Photos from the image-classification dataset "betel_dataset" in the GitHub repository BANUKABHANUTEJA/betel-leaf-disease-classification-main. Its 5 classes are: anthracnose, healthy leaf, leaf rot, leaf spot, bacterial leaf.

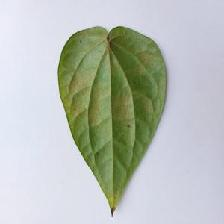
Label: bacterial leaf

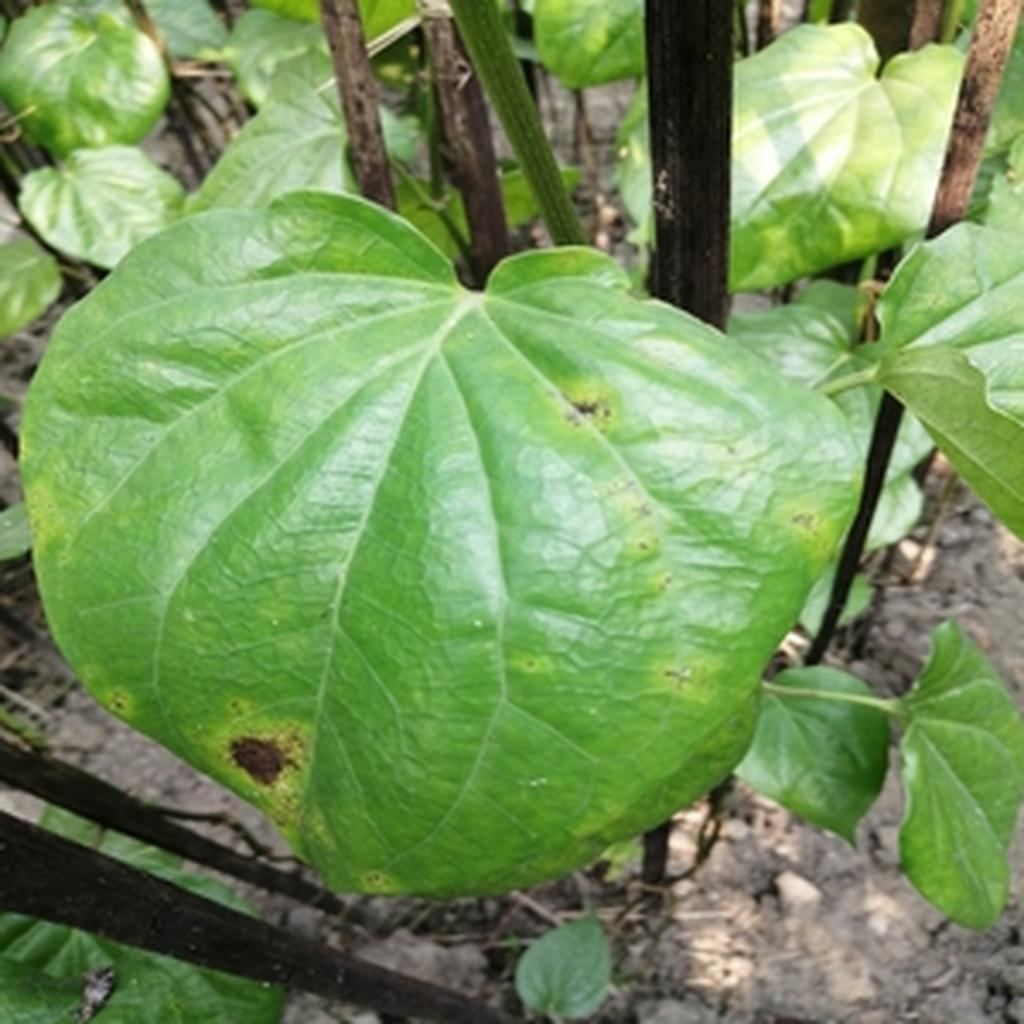
Label: leaf rot

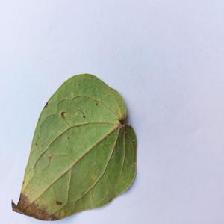
Label: anthracnose

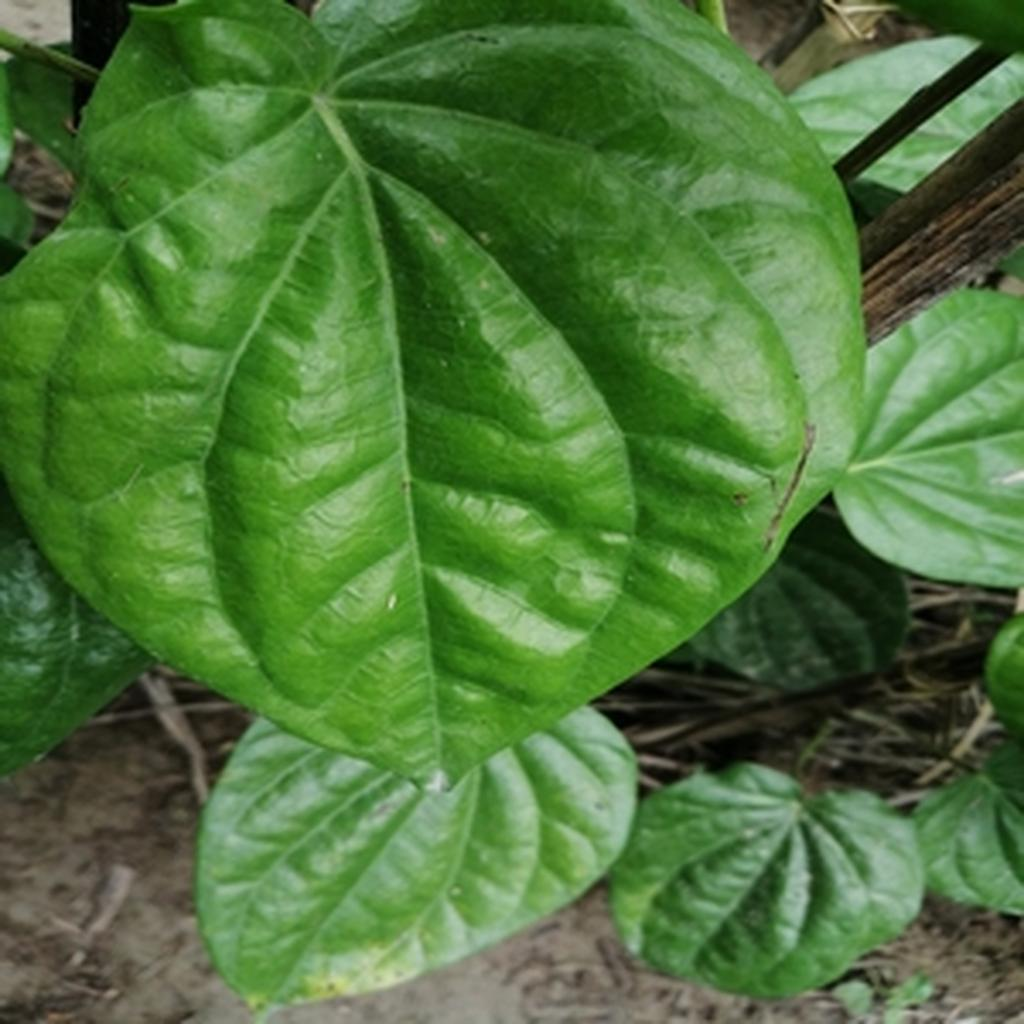
Label: healthy leaf

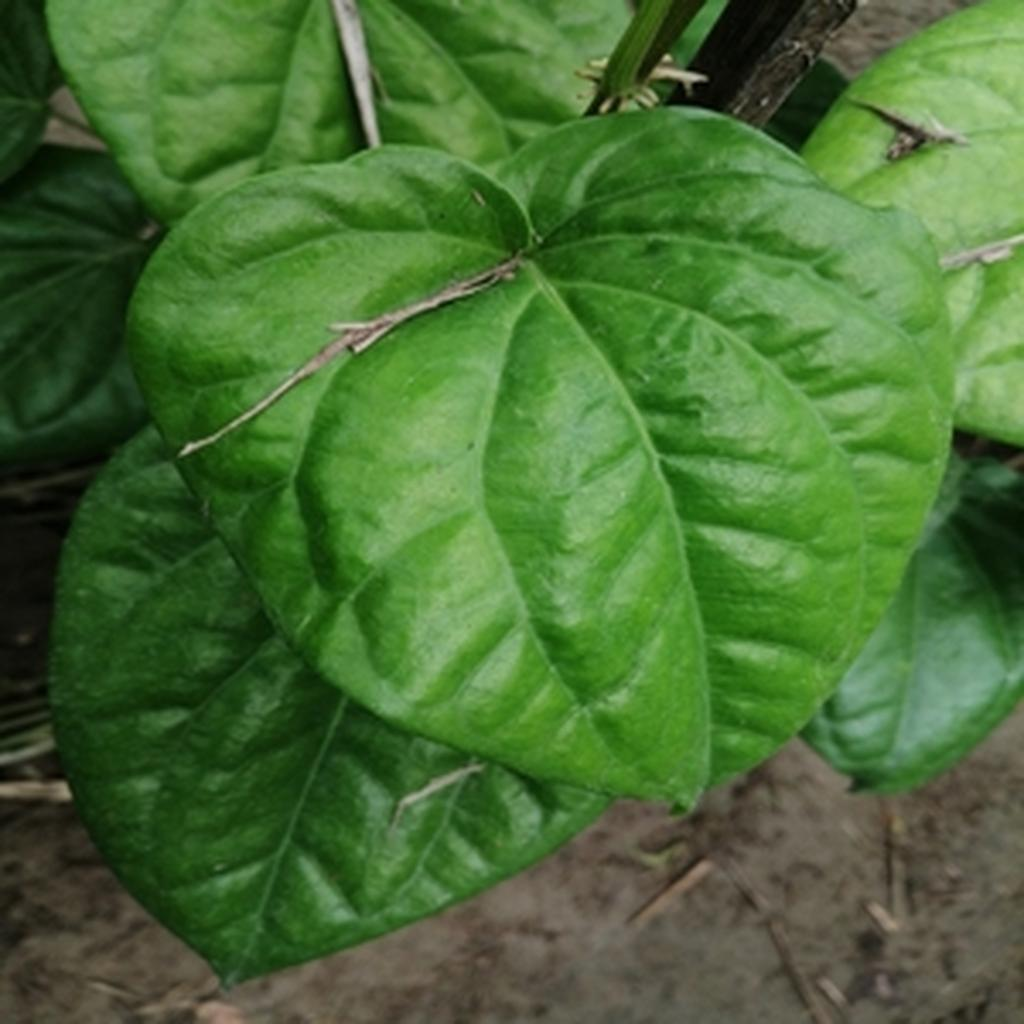
Label: healthy leaf

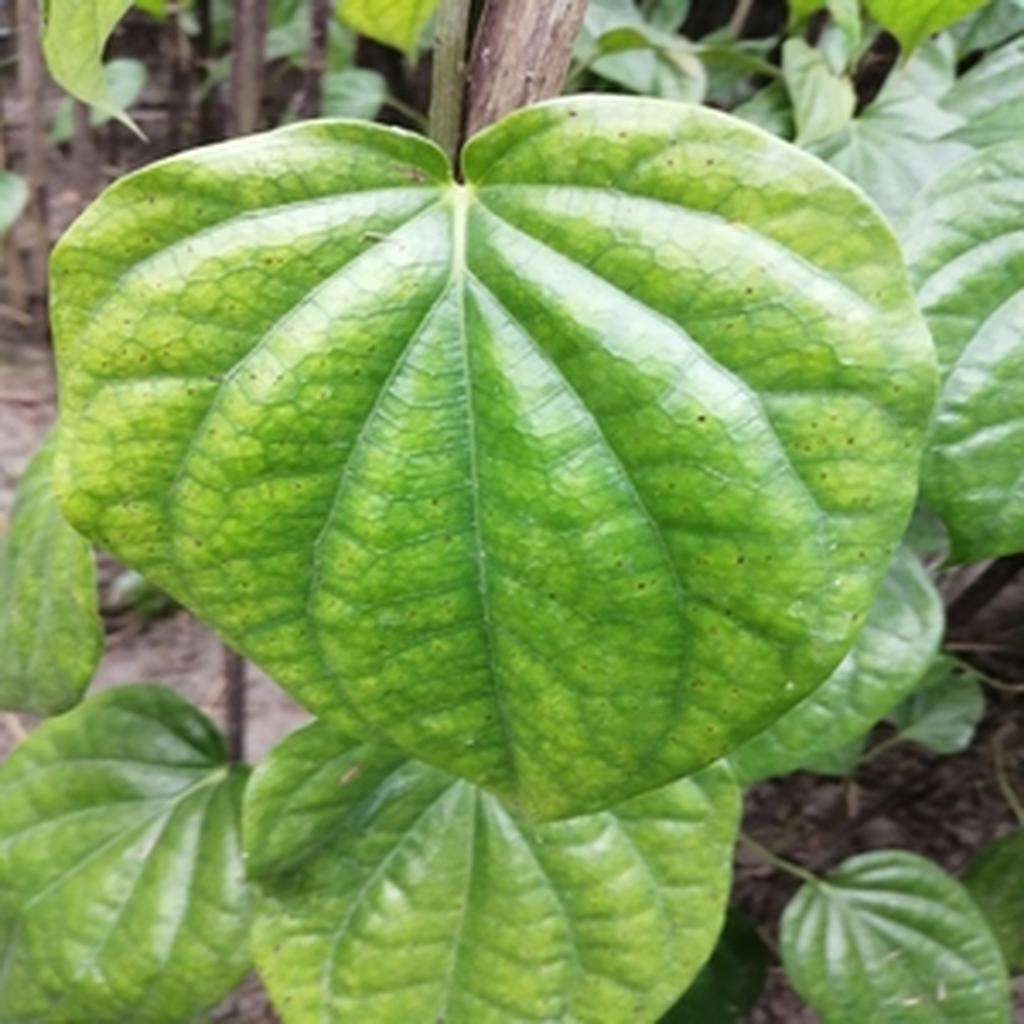
Label: leaf spot
